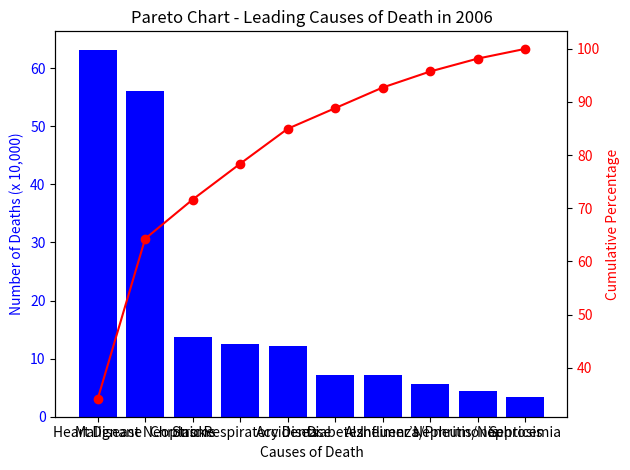

Write the Python code that produced this figure.
import matplotlib.pyplot as plt

# Assign a list of the Reason of Death 
causes = [
    "Heart Disease", "Malignant Neoplasms", "Stroke",
    "Chronic Respiratory Disease", "Accidents", "Diabetes",
    "Alzheimer’s", "Influenza/Pneumonia", "Nephritis/Nephrosis", "Septicemia"
]
# The number of death corresponding the list of resons
deaths = [63.2, 56.0, 13.7, 12.5, 12.2, 7.2, 7.2, 5.6, 4.5, 3.4]

# Sort causes and deaths in descending order of deaths
sorted_causes, sorted_deaths = zip(*sorted(zip(causes, deaths), key=lambda x: x[1], reverse=True))

# Calculate the cumulative percentage
total_deaths = sum(sorted_deaths)
cumulative_percentage = [100 * (sum(sorted_deaths[:i + 1]) / total_deaths) for i in range(len(sorted_deaths))]

# Create a Pareto chart
fig, ax1 = plt.subplots()

# Bar chart for the number of deaths
ax1.bar(sorted_causes, sorted_deaths, color='b')
ax1.set_xlabel('Causes of Death')
ax1.set_ylabel('Number of Deaths (x 10,000)', color='b')
ax1.tick_params(axis='y', labelcolor='b')

# Line graph for cumulative percentage
ax2 = ax1.twinx()
ax2.plot(sorted_causes, cumulative_percentage, color='r', marker='o')
ax2.set_ylabel('Cumulative Percentage', color='r')
ax2.tick_params(axis='y', labelcolor='r')

# Rotate x-axis labels for better readability
plt.xticks(rotation=90)

# Title and labels
plt.title('Pareto Chart - Leading Causes of Death in 2006')
plt.tight_layout()

# Show the chart
plt.show()
